Photos from the image-classification dataset "nonfixed_data" in the GitHub repository k6zma/CavitationBubbles. Its 14 classes are: 0_water, 12.5_ alcohol, 12.5_alcohol, 25_ alcohol, 25_alcohol, 50_ alcohol, 50_alcohol, 5_ alcohol, 5_alcohol, 75_ alcohol, 75_alcohol, 96_ alcohol, 96_alcohol, Water.

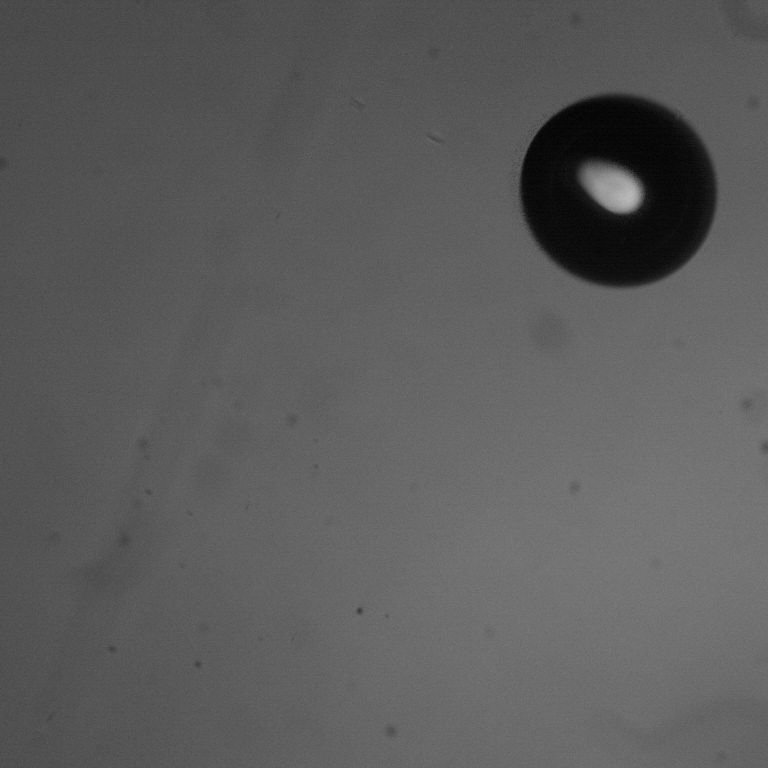
Label: 75_ alcohol

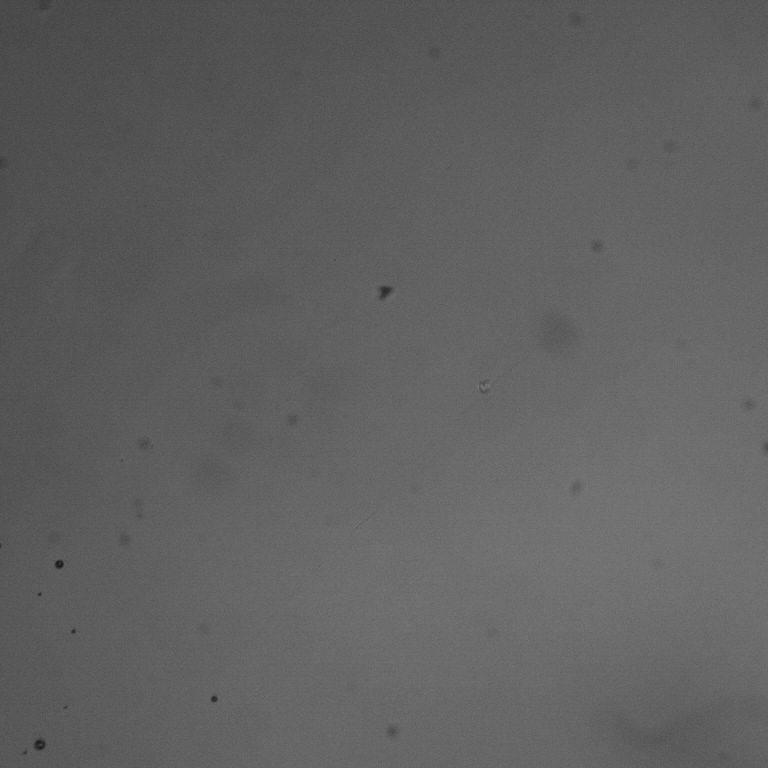
Label: 96_alcohol

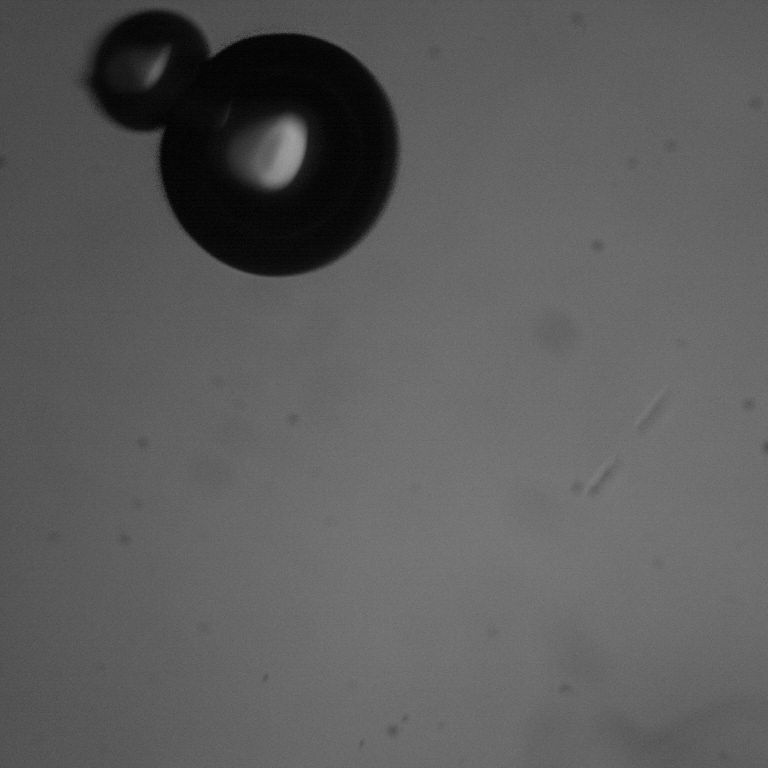
Label: 50_ alcohol

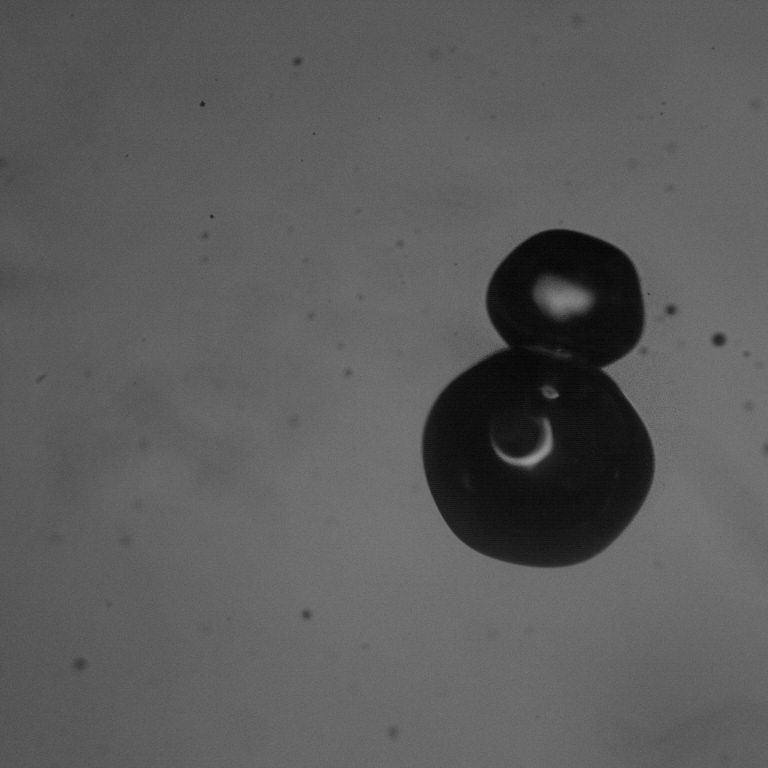
Label: 50_alcohol

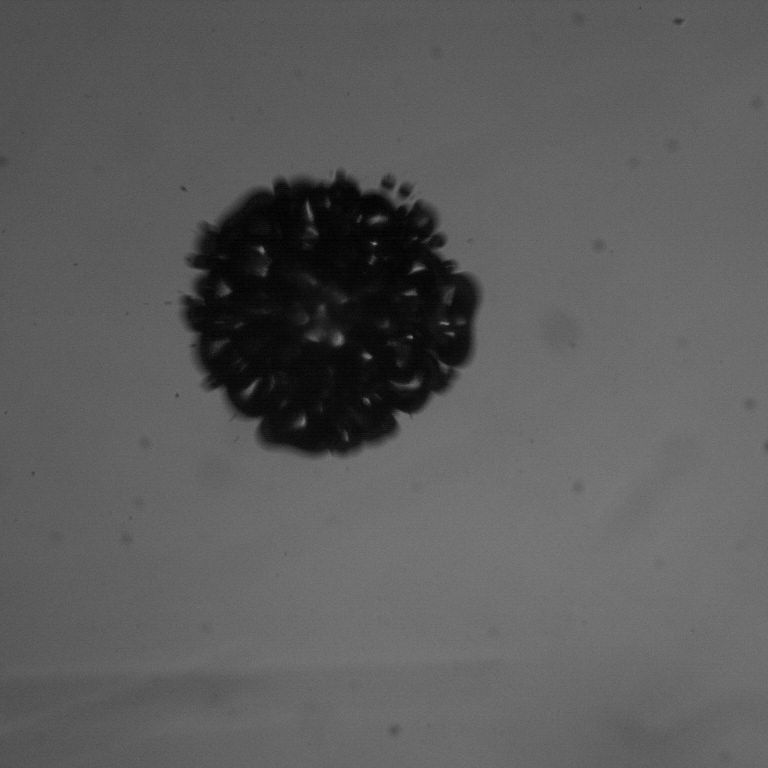
Label: 12.5_ alcohol

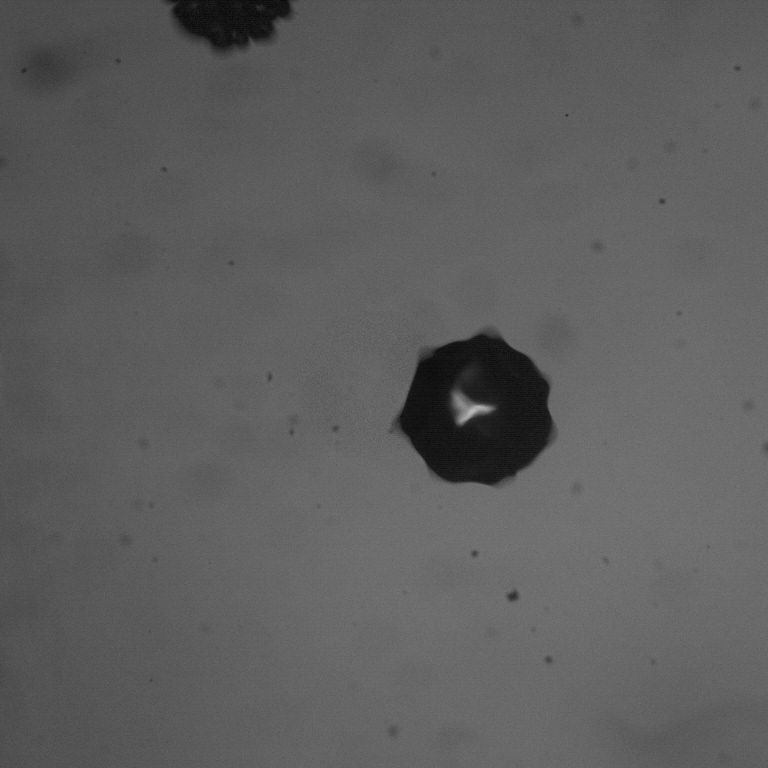
Label: 5_ alcohol
